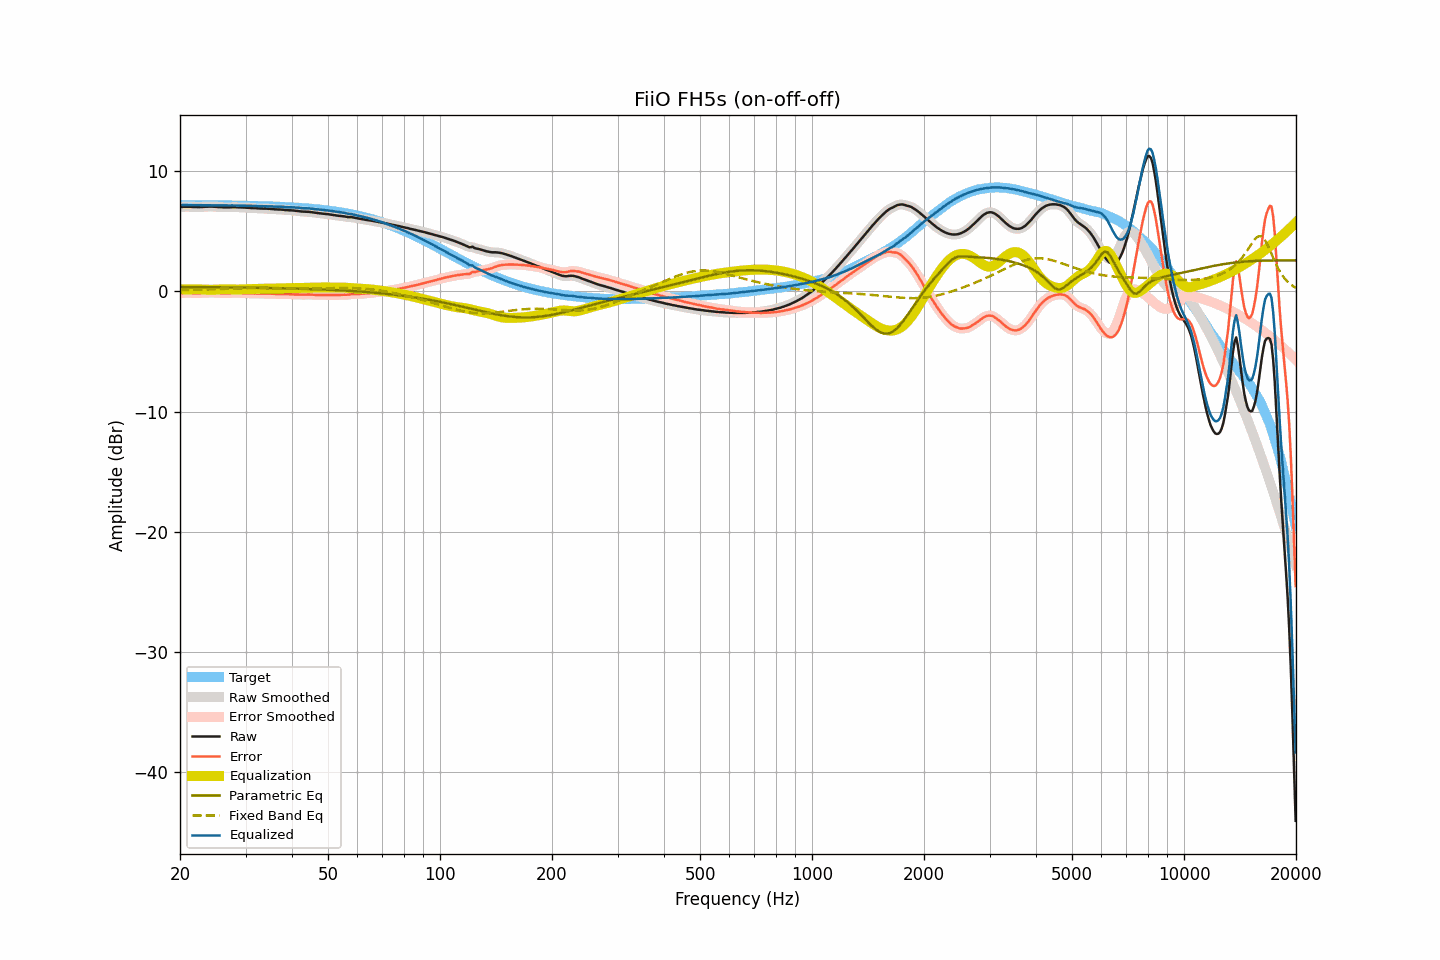

Source data for this figure (header and first rows):
frequency, raw, smoothed, error, error_smoothed, equalization, parametric_eq, fixed_band_eq, equalized_raw, equalized_smoothed, target
20.00, 7.00, 7.00, -0.16, -0.16, 0.15, 0.35, 0.09, 7.16, 7.15, 7.16
20.20, 7.00, 7.01, -0.16, -0.15, 0.15, 0.35, 0.10, 7.15, 7.16, 7.16
20.40, 7.01, 7.01, -0.15, -0.15, 0.15, 0.35, 0.10, 7.16, 7.16, 7.16
20.61, 7.01, 7.01, -0.15, -0.15, 0.15, 0.35, 0.10, 7.16, 7.16, 7.16
20.81, 7.01, 7.01, -0.15, -0.14, 0.15, 0.35, 0.10, 7.16, 7.16, 7.16
21.02, 7.01, 7.01, -0.14, -0.14, 0.15, 0.35, 0.11, 7.16, 7.16, 7.16
21.23, 7.01, 7.01, -0.14, -0.14, 0.15, 0.35, 0.11, 7.16, 7.16, 7.16
21.44, 7.01, 7.01, -0.14, -0.15, 0.15, 0.34, 0.12, 7.16, 7.16, 7.16
21.66, 7.00, 7.01, -0.15, -0.15, 0.15, 0.34, 0.12, 7.15, 7.16, 7.16
21.87, 7.00, 7.00, -0.15, -0.15, 0.15, 0.34, 0.12, 7.15, 7.15, 7.15
22.09, 7.00, 7.00, -0.15, -0.16, 0.15, 0.34, 0.13, 7.16, 7.15, 7.15
22.31, 6.99, 7.00, -0.16, -0.16, 0.15, 0.34, 0.13, 7.15, 7.15, 7.15
22.54, 6.99, 7.00, -0.16, -0.16, 0.15, 0.34, 0.13, 7.14, 7.15, 7.15
22.76, 7.00, 7.00, -0.15, -0.15, 0.15, 0.34, 0.14, 7.15, 7.15, 7.15
22.99, 7.00, 7.01, -0.15, -0.14, 0.14, 0.34, 0.14, 7.14, 7.15, 7.15
23.22, 7.01, 7.01, -0.14, -0.14, 0.13, 0.34, 0.15, 7.15, 7.15, 7.15
23.45, 7.02, 7.02, -0.12, -0.13, 0.13, 0.34, 0.15, 7.15, 7.15, 7.15
23.69, 7.02, 7.03, -0.12, -0.12, 0.12, 0.33, 0.16, 7.15, 7.15, 7.15
23.92, 7.03, 7.03, -0.11, -0.11, 0.12, 0.33, 0.16, 7.15, 7.15, 7.15
24.16, 7.03, 7.03, -0.11, -0.11, 0.12, 0.33, 0.16, 7.15, 7.15, 7.14
24.40, 7.03, 7.03, -0.11, -0.11, 0.12, 0.33, 0.17, 7.15, 7.15, 7.14
24.65, 7.02, 7.02, -0.12, -0.12, 0.12, 0.33, 0.17, 7.14, 7.15, 7.14
24.89, 7.01, 7.01, -0.13, -0.13, 0.13, 0.33, 0.18, 7.14, 7.14, 7.14
25.14, 7.00, 7.00, -0.14, -0.14, 0.13, 0.33, 0.18, 7.14, 7.14, 7.14
25.39, 6.99, 6.99, -0.14, -0.14, 0.14, 0.33, 0.19, 7.13, 7.13, 7.14
25.65, 6.98, 6.99, -0.15, -0.15, 0.15, 0.32, 0.19, 7.13, 7.13, 7.14
25.91, 6.98, 6.98, -0.15, -0.16, 0.15, 0.32, 0.20, 7.14, 7.13, 7.13
26.16, 6.97, 6.98, -0.16, -0.16, 0.16, 0.32, 0.20, 7.13, 7.13, 7.13
26.43, 6.97, 6.97, -0.16, -0.16, 0.16, 0.32, 0.21, 7.13, 7.13, 7.13
26.69, 6.97, 6.97, -0.16, -0.16, 0.16, 0.32, 0.21, 7.13, 7.13, 7.13
26.96, 6.97, 6.97, -0.16, -0.15, 0.15, 0.32, 0.22, 7.13, 7.13, 7.13
27.23, 6.97, 6.98, -0.15, -0.15, 0.15, 0.32, 0.22, 7.12, 7.13, 7.13
27.50, 6.98, 6.98, -0.14, -0.14, 0.15, 0.31, 0.23, 7.13, 7.13, 7.12
27.77, 6.98, 6.98, -0.14, -0.14, 0.14, 0.31, 0.23, 7.13, 7.13, 7.12
28.05, 6.98, 6.98, -0.14, -0.14, 0.14, 0.31, 0.24, 7.12, 7.12, 7.12
28.33, 6.98, 6.98, -0.14, -0.14, 0.14, 0.31, 0.24, 7.12, 7.12, 7.12
28.62, 6.97, 6.98, -0.14, -0.14, 0.14, 0.31, 0.24, 7.11, 7.12, 7.12
28.90, 6.97, 6.97, -0.14, -0.14, 0.14, 0.31, 0.25, 7.11, 7.11, 7.11
29.19, 6.96, 6.97, -0.15, -0.15, 0.15, 0.31, 0.25, 7.11, 7.11, 7.11
29.48, 6.96, 6.96, -0.15, -0.15, 0.15, 0.30, 0.25, 7.11, 7.11, 7.11
29.78, 6.95, 6.95, -0.15, -0.15, 0.16, 0.30, 0.26, 7.11, 7.11, 7.11
30.08, 6.94, 6.94, -0.16, -0.16, 0.16, 0.30, 0.26, 7.10, 7.11, 7.10
30.38, 6.93, 6.93, -0.17, -0.17, 0.17, 0.30, 0.26, 7.10, 7.10, 7.10
30.68, 6.92, 6.92, -0.18, -0.17, 0.17, 0.30, 0.26, 7.09, 7.10, 7.10
30.99, 6.91, 6.92, -0.18, -0.18, 0.18, 0.29, 0.26, 7.09, 7.09, 7.10
31.30, 6.91, 6.91, -0.18, -0.18, 0.18, 0.29, 0.27, 7.09, 7.09, 7.09
31.61, 6.90, 6.91, -0.19, -0.18, 0.19, 0.29, 0.27, 7.09, 7.09, 7.09
31.93, 6.90, 6.90, -0.18, -0.19, 0.19, 0.29, 0.27, 7.09, 7.09, 7.09
32.24, 6.89, 6.89, -0.19, -0.19, 0.19, 0.29, 0.27, 7.09, 7.08, 7.08
32.57, 6.88, 6.88, -0.20, -0.19, 0.19, 0.28, 0.27, 7.08, 7.08, 7.08
32.89, 6.87, 6.88, -0.20, -0.20, 0.20, 0.28, 0.27, 7.07, 7.07, 7.08
33.22, 6.87, 6.87, -0.20, -0.20, 0.20, 0.28, 0.27, 7.07, 7.07, 7.07
33.55, 6.86, 6.87, -0.20, -0.20, 0.20, 0.28, 0.26, 7.06, 7.07, 7.07
33.89, 6.86, 6.86, -0.20, -0.20, 0.20, 0.27, 0.26, 7.06, 7.07, 7.06
34.23, 6.86, 6.86, -0.20, -0.20, 0.20, 0.27, 0.26, 7.07, 7.06, 7.06
34.57, 6.85, 6.85, -0.20, -0.20, 0.21, 0.27, 0.26, 7.06, 7.06, 7.06
34.92, 6.84, 6.84, -0.21, -0.21, 0.21, 0.27, 0.26, 7.05, 7.06, 7.05
35.27, 6.83, 6.83, -0.21, -0.21, 0.21, 0.26, 0.26, 7.05, 7.05, 7.05
35.62, 6.82, 6.82, -0.22, -0.22, 0.22, 0.26, 0.26, 7.04, 7.04, 7.04
35.97, 6.80, 6.81, -0.23, -0.23, 0.22, 0.26, 0.25, 7.02, 7.03, 7.04
... 635 more rows
